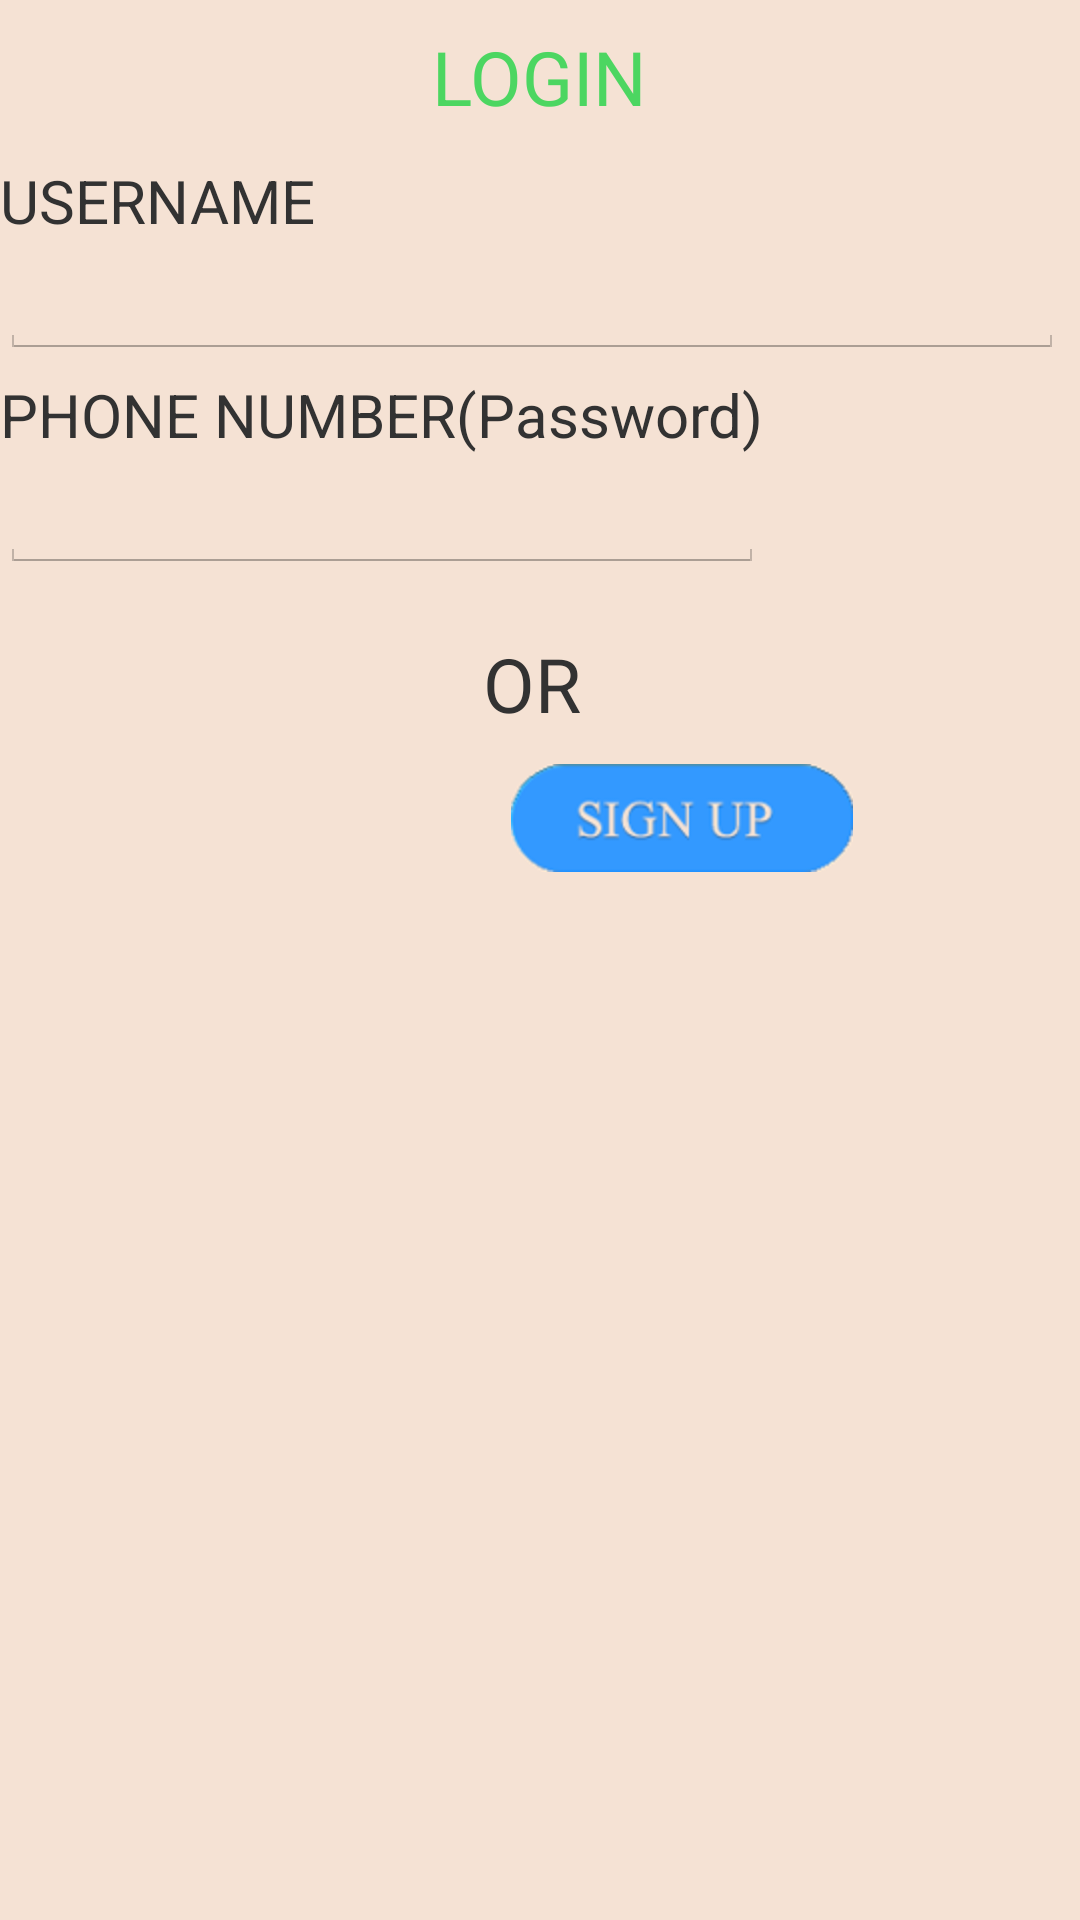

Android layout source for this screen:
<!-- AndroidManifest.xml: application theme MyTheme -->
<!-- res/layout/customer.xml -->
<?xml version="1.0" encoding="utf-8"?>
<ScrollView xmlns:android="http://schemas.android.com/apk/res/android"
    android:layout_width="match_parent"
    android:layout_height="match_parent"
    android:background="#f5e2d4" >

    <LinearLayout
        android:layout_width="match_parent"
        android:layout_height="match_parent"
        android:background="#f5e2d4"
        android:orientation="vertical"
      >
      <TextView
                android:id="@+id/textView1"
                 android:includeFontPadding="false"
                    android:layout_gravity="center"  
                    android:layout_marginTop="12sp"
                    android:layout_marginBottom="12sp"
                android:textSize="25sp"
                 android:textColor="#4cd661"
                android:layout_width="wrap_content"
                android:layout_height="wrap_content"
                android:text="LOGIN" />
  

        <TableLayout
            android:layout_width="wrap_content"
            android:layout_height="319dp" >

            
            <TableRow
                android:id="@+id/tableRow1"
                android:layout_width="wrap_content"
                android:layout_height="wrap_content" >
                 <TextView
                    android:id="@+id/textView2"
                    android:layout_width="wrap_content"
                    android:layout_height="wrap_content"
                    android:textSize="20sp"
                    android:text="USERNAME" />
                
                
            </TableRow>

            <TableRow
                android:id="@+id/tableRow2"
                android:layout_width="wrap_content"
                android:layout_height="wrap_content" >

               
                <EditText
                    android:id="@+id/editText1"
                    android:layout_width="match_parent"
                    android:layout_height="wrap_content"
                    android:layout_weight="1"
                    android:ems="10" />

            </TableRow>

            <TableRow
                android:id="@+id/tableRow3"
                android:layout_width="wrap_content"
                android:layout_height="wrap_content" >

                <TextView
                    android:id="@+id/textView3"
                    android:layout_width="wrap_content"
                    android:layout_height="wrap_content"
                    android:layout_marginTop="5sp"
                    android:textSize="20sp"
                    android:text="PHONE NUMBER(Password)" />

              
            </TableRow>
              <TableRow
                android:id="@+id/tableRow6"
                android:layout_width="wrap_content"
                android:layout_height="wrap_content" >

               
              <EditText
                    android:id="@+id/editText2"
                    android:layout_width="wrap_content"
                    android:layout_height="wrap_content"
                    android:ems="10"
                    android:password="true"
                    android:inputType="phone"
                    android:maxLength="10" />
              </TableRow>
               
        <TableRow
                android:id="@+id/tableRow4"
                android:layout_width="wrap_content"
                android:layout_height="wrap_content" >

              <ImageButton
            android:id="@+id/imageButton1"
                android:layout_width="match_parent"
                android:layout_height="match_parent"
                android:paddingLeft="50dip"
                 android:layout_marginLeft="100dp"
                  android:layout_marginTop="10dp"
                  android:layout_marginBottom="10dp"
                android:layout_gravity="center"             
                android:background="@drawable/login"
                android:onClick="custlogin"
            />

             </TableRow>    
        
            
            <TableRow
                android:id="@+id/tableRow5"
                android:layout_width="wrap_content"
                android:layout_height="wrap_content" >

                <TextView
                    android:id="@+id/textView4"
                    android:layout_width="wrap_content"
                    android:layout_height="wrap_content"
                    android:layout_gravity="center"   
                android:paddingLeft="100dip"
                android:textSize="25sp"
                    android:text="OR" />

            </TableRow>
                  
       
            <TableRow
                android:id="@+id/tableRow15"
                android:layout_width="wrap_content"
                android:layout_height="wrap_content" > 
                       
  <ImageButton
            android:id="@+id/imageButton2"
           android:layout_width="match_parent"
                android:layout_height="match_parent"
                android:paddingLeft="35dip"
                 android:layout_marginLeft="100dp"
                  android:layout_marginTop="10dp"
                    android:layout_marginBottom="10dp"
                android:layout_gravity="center"             
                android:background="@drawable/signup_03"
                android:onClick="custsign" />
          </TableRow>
        
            
        </TableLayout>


        
      

    </LinearLayout>
     
</ScrollView>
<!-- resources referenced by this layout -->
<resources>
  <!-- drawable signup_03: png bitmap (drawable-hdpi, 6150 bytes) -->
  <style name="MyTheme" parent="android:style/Theme.Holo.Light">
       <item name="android:actionOverflowButtonStyle">@style/MyActionButtonOverflow</item>
  </style>
  <style name="MyActionButtonOverflow" parent="android:style/Widget.Holo.ActionButton.Overflow">
      <item name="android:src">@drawable/mi</item>
  </style>
  <!-- drawable mi: png bitmap (drawable-hdpi, 6355 bytes) -->
</resources>
